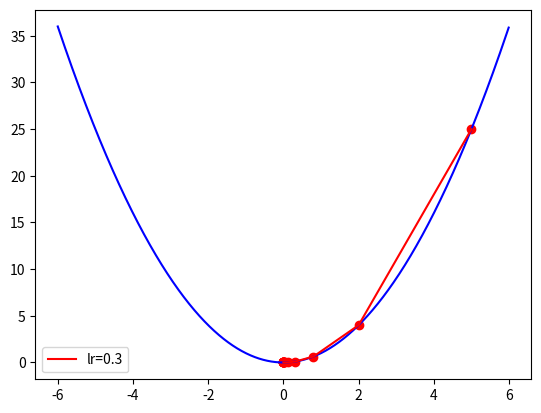

Write Python code to recreate this figure.
import numpy as np

import matplotlib.pyplot as plt

# 目標函數:y=x^2
def func(x): return np.square(x)

# 目標函數一階導數:dy/dx=2*x
def dfunc(x): return 2 * x

def GD(x_start, df, epochs, lr):    
    """  梯度下降法。給定起始點與目標函數的一階導函數，求在epochs次反覆運算中x的更新值
        :param x_start: x的起始點    
        :param df: 目標函數的一階導函數    
        :param epochs: 反覆運算週期    
        :param lr: 學習率    
        :return: x在每次反覆運算後的位置（包括起始點），長度為epochs+1    
     """    
    xs = np.zeros(epochs+1)    
    x = x_start    
    xs[0] = x    
    for i in range(epochs):         
        dx = df(x)        
        # v表示x要改變的幅度        
        v = - dx * lr        
        x += v        
        xs[i+1] = x    
    return xs

# Main
# 起始權重
x_start = 5    
# 執行週期數
epochs = 15 
# 學習率   
lr = 0.3   
# 梯度下降法 
x = GD(x_start, dfunc, epochs, lr=lr) 
print (x)
# 輸出：[-5.     -2.     -0.8    -0.32   -0.128  -0.0512]

color = 'r'    
#plt.plot(line_x, line_y, c='b')    
from numpy import arange
t = arange(-6.0, 6.0, 0.01)
plt.plot(t, func(t), c='b')
plt.plot(x, func(x), c=color, label='lr={}'.format(lr))    
plt.scatter(x, func(x), c=color, )    
plt.legend()

plt.show()
